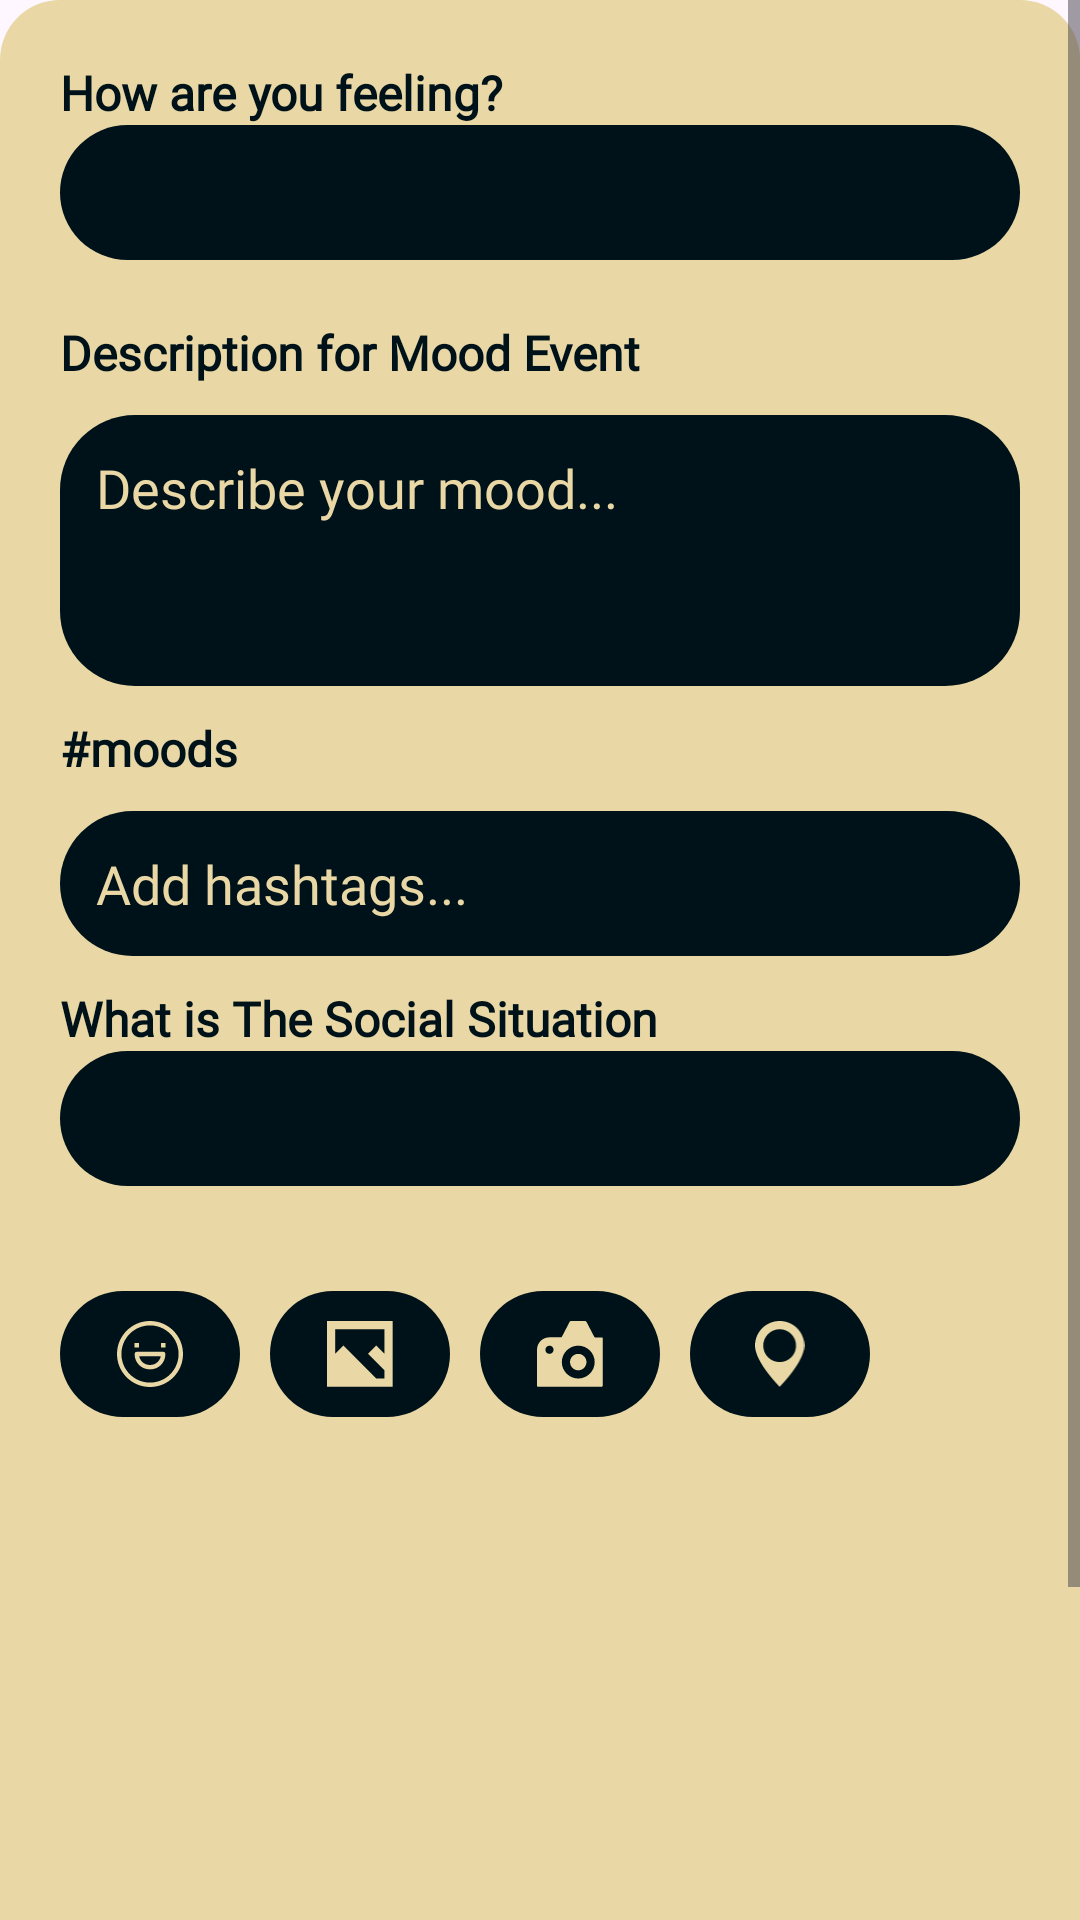

Produce the Android XML layout that renders to this screen, including the resource entries it uses.
<!-- AndroidManifest.xml: application theme Theme.Z -->
<!-- res/layout/add_mood_event_alert_dialog.xml -->
<?xml version="1.0" encoding="utf-8"?>
<ScrollView
    xmlns:android="http://schemas.android.com/apk/res/android"
    xmlns:app="http://schemas.android.com/apk/res-auto"
    android:layout_width="match_parent"
    android:layout_height="match_parent">
<LinearLayout xmlns:android="http://schemas.android.com/apk/res/android"
    xmlns:app="http://schemas.android.com/apk/res-auto"
    xmlns:tools="http://schemas.android.com/tools"
    android:layout_width="match_parent"
    android:layout_height="wrap_content"
    android:background="@drawable/rounded_card"
    android:backgroundTint="#E9D8A6"
    android:orientation="vertical"
    android:padding="20dp">

    <TextView
        android:layout_width="wrap_content"
        android:layout_height="wrap_content"
        android:fontFamily="@font/itim_regular"
        android:text="How are you feeling?"
        android:textColor="#001219"
        android:textSize="16sp"
        android:textStyle="bold" />

    <Spinner
        android:id="@+id/spinner_mood"
        android:layout_width="match_parent"
        android:layout_height="45dp"
        android:layout_marginBottom="20dp"
        android:background="@drawable/spinner_background" />

    <TextView
        android:layout_width="wrap_content"
        android:layout_height="wrap_content"
        android:fontFamily="@font/itim_regular"
        android:text="Description for Mood Event"
        android:textColor="#001219"
        android:textSize="16sp"
        android:textStyle="bold" />

    <EditText
        android:id="@+id/edit_description"
        android:layout_width="match_parent"
        android:layout_height="wrap_content"
        android:layout_marginTop="10dp"
        android:background="@drawable/rounded_button"
        android:backgroundTint="#001219"
        android:fontFamily="@font/itim_regular"
        android:gravity="top"
        android:hint="Describe your mood..."
        android:inputType="textMultiLine"
        android:lines="3"
        android:padding="12dp"
        android:textColor="#E9D8A6"
        android:textColorHint="#E9D8A6" />

    <TextView
        android:layout_width="wrap_content"
        android:layout_height="wrap_content"
        android:layout_marginTop="10dp"
        android:fontFamily="@font/itim_regular"
        android:text="#moods"
        android:textColor="#001219"
        android:textSize="16sp"
        android:textStyle="bold" />

    <EditText
        android:id="@+id/edit_hashtags"
        android:layout_width="match_parent"
        android:layout_height="wrap_content"
        android:layout_marginTop="10dp"
        android:background="@drawable/rounded_button"
        android:backgroundTint="#001219"
        android:fontFamily="@font/itim_regular"
        android:hint="Add hashtags..."
        android:inputType="text"
        android:padding="12dp"
        android:textColor="#E9D8A6"
        android:textColorHint="#E9D8A6" />

    <TextView
        android:layout_width="wrap_content"
        android:layout_height="wrap_content"
        android:layout_marginTop="10dp"
        android:fontFamily="@font/itim_regular"
        android:text="What is The Social Situation"
        android:textColor="#001219"
        android:textSize="16sp"
        android:textStyle="bold" />

    <Spinner
        android:id="@+id/spinner_social_situation"
        android:layout_width="match_parent"
        android:layout_height="45dp"
        android:layout_marginBottom="20dp"
        android:background="@drawable/spinner_background" />

    <LinearLayout
        android:layout_width="match_parent"
        android:layout_height="wrap_content"
        android:gravity="start"
        android:orientation="horizontal">

        <ImageButton
            android:id="@+id/btn_emoji_picker"
            android:layout_width="60dp"
            android:layout_height="42dp"
            android:layout_marginTop="15dp"
            android:layout_marginEnd="10dp"
            android:background="@drawable/rounded_button"
            android:backgroundTint="#001219"
            android:padding="10dp"
            android:scaleType="centerInside"
            android:src="@drawable/ic_mood"
            app:tint="#E9D8A6" />

        <ImageButton
            android:id="@+id/btn_upload_image"
            android:layout_width="60dp"
            android:layout_height="42dp"
            android:layout_marginTop="15dp"
            android:layout_marginEnd="10dp"
            android:background="@drawable/rounded_button"
            android:backgroundTint="#001219"
            android:padding="10dp"
            android:scaleType="centerInside"
            android:src="@drawable/upload_image"
            app:tint="#E9D8A6" />

        <ImageButton
            android:id="@+id/btn_take_photo"
            android:layout_width="60dp"
            android:layout_height="42dp"
            android:layout_marginTop="15dp"
            android:layout_marginEnd="10dp"
            android:background="@drawable/rounded_button"
            android:backgroundTint="#001219"
            android:padding="10dp"
            android:scaleType="centerInside"
            android:src="@drawable/take_image"
            app:tint="#E9D8A6" />

        <ImageButton
            android:id="@+id/btn_attach_location"
            android:layout_width="60dp"
            android:layout_height="42dp"
            android:layout_marginTop="15dp"
            android:background="@drawable/rounded_button"
            android:backgroundTint="#001219"
            android:padding="10dp"
            android:scaleType="centerInside"
            android:src="@drawable/map_marker_white"
            app:tint="#E9D8A6" />
    </LinearLayout>



    <FrameLayout
        android:layout_width="match_parent"
        android:layout_marginTop="16dp"
        android:layout_height="200dp">


        <ImageView
            android:id="@+id/image_view"
            android:layout_width="match_parent"
            android:layout_height="match_parent"
            android:scaleType="fitCenter"
            android:rotation="90"
            android:adjustViewBounds="true"
            android:layout_gravity="center" />

    </FrameLayout>


    <LinearLayout
        android:layout_width="match_parent"
        android:layout_height="wrap_content"
        android:layout_marginTop="16dp"
        android:gravity="end"
        android:orientation="horizontal">

        <androidx.appcompat.widget.SwitchCompat
            android:id="@+id/switch_privacy"
            android:layout_width="wrap_content"
            android:layout_height="wrap_content"
            android:layout_marginEnd="10dp"
            android:checked="true"
            android:fontFamily="@font/itim_regular"
            android:showText="true"
            android:text="Public"
            android:textColor="#001219"
            android:textSize="16sp"
            android:theme="@style/privateSwitch"
            app:trackTint="#66001219" />

        <Button
            android:id="@+id/btn_post"
            android:layout_width="wrap_content"
            android:layout_height="50dp"
            android:backgroundTint="#001219"
            android:fontFamily="@font/itim_regular"
            android:insetTop="4dp"
            android:insetBottom="4dp"
            android:paddingStart="20dp"
            android:paddingEnd="20dp"
            android:text="Post"
            android:textColor="#E9D8A6"
            android:textSize="16sp"
            android:textStyle="bold" />

        <ImageButton
            android:id="@+id/btnDeletePost"
            android:layout_width="50dp"
            android:layout_height="42dp"
            android:layout_gravity="center_vertical"
            android:layout_marginStart="10dp"
            android:background="@drawable/rounded_button"
            android:backgroundTint="#001219"
            android:padding="10dp"
            android:scaleType="centerInside"
            android:src="@drawable/delete_post"
            android:visibility="gone"
            app:tint="#E9D8A6" />
    </LinearLayout>

</LinearLayout>
</ScrollView>
<!-- resources referenced by this layout -->
<resources>
  <!-- drawable delete_post (drawable) -->
  <vector xmlns:android="http://schemas.android.com/apk/res/android"
      android:width="160dp"
      android:height="183dp"
      android:viewportWidth="160"
      android:viewportHeight="183">
    <path
        android:pathData="M68.57,0C56,0 45.71,10.29 45.71,22.86H22.86C10.29,22.86 0,33.14 0,45.71H160C160,33.14 149.71,22.86 137.14,22.86H114.29C114.29,10.29 104,0 91.43,0H68.57ZM22.86,68.57V178.51C22.86,181.03 24.69,182.86 27.2,182.86H133.03C135.54,182.86 137.37,181.03 137.37,178.51V68.57H114.51V148.57C114.51,154.97 109.49,160 103.09,160C96.69,160 91.66,154.97 91.66,148.57V68.57H68.8V148.57C68.8,154.97 63.77,160 57.37,160C50.97,160 45.94,154.97 45.94,148.57V68.57H23.09H22.86Z"
        android:fillColor="#F9F7F3"/>
  </vector>
  <!-- drawable map_marker_white (drawable) -->
  <vector xmlns:android="http://schemas.android.com/apk/res/android"
      android:width="169dp"
      android:height="225dp"
      android:viewportWidth="169"
      android:viewportHeight="225">
    <path
        android:pathData="M84.06,0C37.55,0 0,37.55 0,84.06C0,140.1 84.06,224.15 84.06,224.15C84.06,224.15 168.11,140.1 168.11,84.06C168.11,37.55 130.57,0 84.06,0ZM84.06,28.02C115.16,28.02 140.1,53.24 140.1,84.06C140.1,115.16 115.16,140.1 84.06,140.1C53.24,140.1 28.02,115.16 28.02,84.06C28.02,53.24 53.24,28.02 84.06,28.02Z"
        android:fillColor="#F9F7F3"/>
  </vector>
  <!-- drawable rounded_button (drawable) -->
  <selector xmlns:android="http://schemas.android.com/apk/res/android">
      <item android:state_pressed="true">
          <shape>
              <solid android:color="#6FC6E9" />
              <corners android:radius="20dp" />
          </shape>
      </item>
      <item>
          <shape>
              <solid android:color="#81D4FA" />
              <corners android:radius="25dp" />
          </shape>
      </item>
  </selector>
  <!-- drawable rounded_card (drawable) -->
  <shape xmlns:android="http://schemas.android.com/apk/res/android">
      <solid android:color="#A0D8EF" />
      <corners android:radius="20dp" />
      <padding android:left="10dp" android:right="10dp" android:top="10dp" android:bottom="10dp"/>
  </shape>
  <!-- drawable spinner_background (drawable) -->
  <selector xmlns:android="http://schemas.android.com/apk/res/android">
      <item android:state_pressed="true">
          <shape>
              <solid android:color="#001219" />
              <corners android:radius="20dp" />
          </shape>
      </item>
      <item>
          <shape>
              <solid android:color="#001219" />
              <corners android:radius="25dp" />
          </shape>
      </item>
  </selector>
  <!-- drawable upload_image (drawable) -->
  <vector xmlns:android="http://schemas.android.com/apk/res/android"
      android:width="169dp"
      android:height="169dp"
      android:viewportWidth="169"
      android:viewportHeight="169">
    <path
        android:pathData="M0,0V168.11H168.11V0H0ZM21.01,21.01H147.1V84.06L126.08,63.04L105.07,84.06L147.1,126.08V147.1H126.08L42.03,63.04L21.01,84.06V21.01Z"
        android:fillColor="#000000"/>
  </vector>
  <style name="privateSwitch" parent="Theme.AppCompat.Light">
          <item name="colorControlActivated">#0A9396</item>
          <item name="colorSwitchThumbNormal">#EE9B00</item>
          <item name="android:colorForeground">#42EE9B00</item>
      </style>
  <style name="Theme.Z" parent="Base.Theme.Z" />
  <style name="Base.Theme.Z" parent="Theme.Material3.DayNight.NoActionBar">
          
          
      </style>
</resources>
